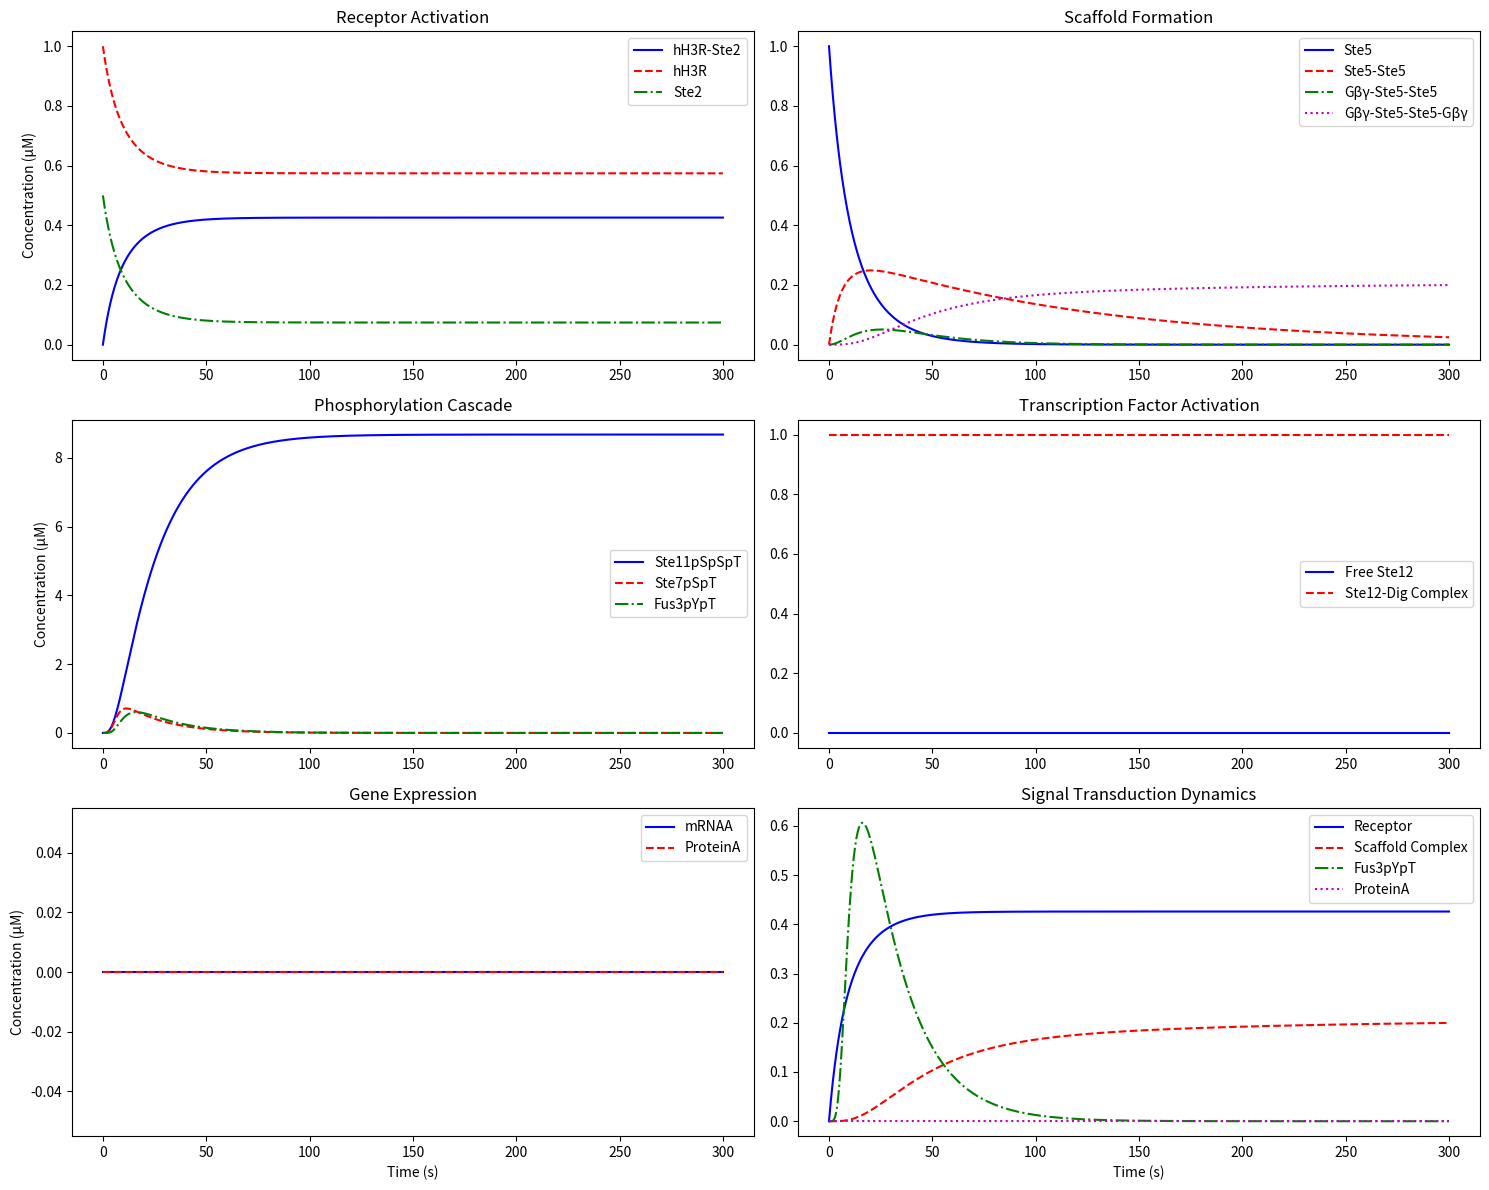

Reproduce this figure in Python.
import numpy as np
from scipy.integrate import solve_ivp
import matplotlib.pyplot as plt

# 定义模型参数
params = {
    # Part 1: Receptor activation
    'K_hs': 0.1,    # binding rate (μM⁻¹s⁻¹)
    'K_sh': 0.01,   # dissociation rate (s⁻¹)
    
    # Part 2: Scaffold formation
    'K_ss': 0.05,   # Ste5 dimerization (μM⁻¹s⁻¹)
    'K_sg': 0.1,    # Gβγ-Ste5 binding (μM⁻¹s⁻¹)
    'K_gss1': 0.02, # Gβγ + 2Ste5 -> complex (μM⁻²s⁻¹)
    'K_gss2': 0.1,  # Gβγ-Ste5 + Ste5 -> complex (μM⁻¹s⁻¹)
    'K_gssg1': 0.05,# 2(Gβγ-Ste5) -> complex (μM⁻¹s⁻¹)
    'K_gssg2': 0.1, # Gβγ-Ste5-Ste5 + Gβγ -> complex (μM⁻¹s⁻¹)
    
    # Part 3: Cascade reaction
    'K_onSte5_Ste11': 0.5,  # association rate (μM⁻¹s⁻¹)
    'K_offSte5_Ste11': 0.01,# dissociation rate (s⁻¹)
    'K_cat_Ste11': 0.5,     # phosphorylation rate (s⁻¹)
    'K_cat_Ste7': 0.4,      # phosphorylation rate (s⁻¹)
    'K_cat_Fus3': 0.3,      # phosphorylation rate (s⁻¹)
    'K_dephos': 0.05,       # dephosphorylation rate (s⁻¹)
    
    # Part 4: Ste12 activation
    'K_in': 0.1,    # nuclear import rate (s⁻¹)
    'K_out': 0.05,  # nuclear export rate (s⁻¹)
    'K_phos1': 0.2, # Dig1 phosphorylation (μM⁻¹s⁻¹)
    'K_phos2': 0.2, # Dig2 phosphorylation (μM⁻¹s⁻¹)
    'K_dephos1': 0.1, # Dig1 dephosphorylation (μM⁻¹s⁻¹)
    'K_dephos2': 0.1, # Dig2 dephosphorylation (μM⁻¹s⁻¹)
    'K_bind': 0.01, # Ste12-Dig rebinding (μM⁻²s⁻¹)
    
    # Part 5: Transcription and translation
    'K_trans': 0.5, # transcription rate (s⁻¹)
    'K_transl': 0.2, # translation rate (s⁻¹)
    'K_deg_mRNA': 0.05, # mRNA degradation (s⁻¹)
    'K_deg_protein': 0.01, # protein degradation (s⁻¹)
    'K_d': 0.5,     # dissociation constant (μM)
    'n': 2,         # Hill coefficient
    
    # Constant concentrations
    'Ste11_total': 2.0,    # total Ste11 (μM)
    'Ste7_total': 2.0,     # total Ste7 (μM)
    'Msg5': 0.5,           # phosphatase (μM)
    'Ptp2': 0.5            # phosphatase (μM)
}

# 设置模拟时间
t_span = (0, 300)  # 0 to 300 seconds
t_eval = np.linspace(t_span[0], t_span[1], 1000)

# 初始浓度 (μM)
initial_concentrations = {
    'hH3R': 1.0,
    'Ste2': 0.5,
    'hH3R_Ste2': 0.0,
    'Ste5': 1.0,
    'Ste5_Ste5': 0.0,
    'Gβγ_Ste5': 0.0,
    'Gβγ_Ste5_Ste5': 0.0,
    'Gβγ_Ste5_Ste5_Gβγ': 0.0,
    'Ste5offSte11': 1.0,
    'Ste11off': 1.0,
    'Ste5_Ste11': 0.0,
    'Ste11pS': 0.0,
    'Ste11pSpS': 0.0,
    'Ste11pSpSpT': 0.0,
    'Ste7': 1.0,
    'Ste7pS': 0.0,
    'Ste7pSpT': 0.0,
    'Fus3': 1.0,
    'Fus3pY': 0.0,
    'Fus3pYpT': 0.0,
    'Fus3cyt': 0.0,
    'Fus3nuc': 0.0,
    'Ste12_Dig': 1.0,
    'Dig1': 0.0,
    'Dig2': 0.0,
    'Ste12': 0.0,
    'mRNAA': 0.0,
    'ProteinA': 0.0
}

# Part 1: Receptor activation
def part1(t, y, params):
    hH3R, Ste2, hH3R_Ste2 = y
    
    # Reactions
    d_hH3R = -params['K_hs'] * hH3R * Ste2 + params['K_sh'] * hH3R_Ste2
    d_Ste2 = -params['K_hs'] * hH3R * Ste2 + params['K_sh'] * hH3R_Ste2
    d_hH3R_Ste2 = params['K_hs'] * hH3R * Ste2 - params['K_sh'] * hH3R_Ste2
    
    return [d_hH3R, d_Ste2, d_hH3R_Ste2]

# Part 2: Scaffold formation
def part2(t, y, params, Gβγ):
    Ste5, Ste5_Ste5, Gβγ_Ste5, Gβγ_Ste5_Ste5, Gβγ_Ste5_Ste5_Gβγ = y
    
    # Reactions
    d_Ste5 = (-2 * params['K_ss'] * Ste5**2 
              - params['K_sg'] * Gβγ * Ste5 
              - 2 * params['K_gss1'] * Gβγ * Ste5**2 
              - params['K_gss2'] * Gβγ_Ste5 * Ste5)
    
    d_Ste5_Ste5 = params['K_ss'] * Ste5**2 - params['K_gss1'] * Gβγ * Ste5_Ste5
    
    d_Gβγ_Ste5 = (params['K_sg'] * Gβγ * Ste5 
                  - params['K_gss2'] * Gβγ_Ste5 * Ste5 
                  - 2 * params['K_gssg1'] * Gβγ_Ste5**2)
    
    d_Gβγ_Ste5_Ste5 = (params['K_gss1'] * Gβγ * Ste5**2 
                       + params['K_gss2'] * Gβγ_Ste5 * Ste5 
                       - params['K_gssg2'] * Gβγ_Ste5_Ste5 * Gβγ)
    
    d_Gβγ_Ste5_Ste5_Gβγ = (params['K_gssg1'] * Gβγ_Ste5**2 
                           + params['K_gssg2'] * Gβγ_Ste5_Ste5 * Gβγ)
    
    return [d_Ste5, d_Ste5_Ste5, d_Gβγ_Ste5, d_Gβγ_Ste5_Ste5, d_Gβγ_Ste5_Ste5_Gβγ]

# Part 3: Cascade reaction
def part3(t, y, params):
    Ste5offSte11, Ste11off, Ste5_Ste11, Ste11pS, Ste11pSpS, Ste11pSpSpT, Ste7, Ste7pS, Ste7pSpT, Fus3, Fus3pY, Fus3pYpT = y
    
    # Ste5-Ste11 binding
    d_Ste5offSte11 = -params['K_onSte5_Ste11'] * Ste5offSte11 * Ste11off + params['K_offSte5_Ste11'] * Ste5_Ste11
    d_Ste11off = -params['K_onSte5_Ste11'] * Ste5offSte11 * Ste11off + params['K_offSte5_Ste11'] * Ste5_Ste11
    d_Ste5_Ste11 = params['K_onSte5_Ste11'] * Ste5offSte11 * Ste11off - params['K_offSte5_Ste11'] * Ste5_Ste11
    
    # Ste11 phosphorylation cascade
    d_Ste11pS = params['K_cat_Ste11'] * Ste5_Ste11 - params['K_cat_Ste11'] * Ste11pS
    d_Ste11pSpS = params['K_cat_Ste11'] * Ste11pS - params['K_cat_Ste11'] * Ste11pSpS
    d_Ste11pSpSpT = params['K_cat_Ste11'] * Ste11pSpS - params['K_dephos'] * Ste11pSpSpT
    
    # Ste7 phosphorylation
    d_Ste7pS = (params['K_cat_Ste7'] * (Ste11pS + Ste11pSpS + Ste11pSpSpT) * Ste7 
                - params['K_cat_Ste7'] * Ste7pS)
    d_Ste7pSpT = params['K_cat_Ste7'] * Ste7pS - params['K_dephos'] * Ste7pSpT
    d_Ste7 = -params['K_cat_Ste7'] * (Ste11pS + Ste11pSpS + Ste11pSpSpT) * Ste7
    
    # Fus3 phosphorylation
    d_Fus3pY = (params['K_cat_Fus3'] * (Ste7pS + Ste7pSpT) * Fus3 
                - params['K_cat_Fus3'] * Fus3pY)
    d_Fus3pYpT = params['K_cat_Fus3'] * Fus3pY - params['K_dephos'] * Fus3pYpT
    d_Fus3 = -params['K_cat_Fus3'] * (Ste7pS + Ste7pSpT) * Fus3
    
    return [d_Ste5offSte11, d_Ste11off, d_Ste5_Ste11, 
            d_Ste11pS, d_Ste11pSpS, d_Ste11pSpSpT,
            d_Ste7, d_Ste7pS, d_Ste7pSpT,
            d_Fus3, d_Fus3pY, d_Fus3pYpT]

# Part 4: Ste12 activation
def part4(t, y, params, Fus3p_total):
    Fus3cyt, Fus3nuc, Ste12_Dig, Dig1, Dig2, Ste12 = y
    
    # Nuclear transport
    d_Fus3cyt = -params['K_in'] * Fus3cyt + params['K_out'] * Fus3nuc
    d_Fus3nuc = params['K_in'] * Fus3cyt - params['K_out'] * Fus3nuc
    
    # Phosphorylation of Dig proteins
    d_Dig1 = params['K_phos1'] * Fus3nuc * Ste12_Dig - params['K_dephos1'] * params['Msg5'] * Dig1
    d_Dig2 = params['K_phos2'] * Fus3nuc * Ste12_Dig - params['K_dephos2'] * params['Ptp2'] * Dig2
    
    # Ste12 activation
    d_Ste12_Dig = -(params['K_phos1'] + params['K_phos2']) * Fus3nuc * Ste12_Dig
    d_Ste12 = (params['K_phos1'] + params['K_phos2']) * Fus3nuc * Ste12_Dig - params['K_bind'] * Ste12 * Dig1 * Dig2
    
    return [d_Fus3cyt, d_Fus3nuc, d_Ste12_Dig, d_Dig1, d_Dig2, d_Ste12]

# Part 5: Transcription and translation
def part5(t, y, params, Ste12):
    mRNAA, ProteinA = y
    
    # Transcription (Hill function)
    transcription = params['K_trans'] * (Ste12**params['n'] / (Ste12**params['n'] + params['K_d']**params['n']))
    
    d_mRNAA = transcription - params['K_deg_mRNA'] * mRNAA
    d_ProteinA = params['K_transl'] * mRNAA - params['K_deg_protein'] * ProteinA
    
    return [d_mRNAA, d_ProteinA]

# 运行完整模拟
def full_model(t, y, params):
    # 解包所有状态变量
    states = {name: y[i] for i, name in enumerate(initial_concentrations)}
    
    # Part 1: Receptor activation
    y1 = [states['hH3R'], states['Ste2'], states['hH3R_Ste2']]
    dy1 = part1(t, y1, params)
    
    # Part 2: Scaffold formation (Gβγ来自激活的受体)
    Gβγ = states['hH3R_Ste2']  # 假设Gβγ浓度等于激活的受体复合物
    y2 = [states['Ste5'], states['Ste5_Ste5'], states['Gβγ_Ste5'], 
          states['Gβγ_Ste5_Ste5'], states['Gβγ_Ste5_Ste5_Gβγ']]
    dy2 = part2(t, y2, params, Gβγ)
    
    # Part 3: Cascade reaction
    y3 = [states['Ste5offSte11'], states['Ste11off'], states['Ste5_Ste11'],
          states['Ste11pS'], states['Ste11pSpS'], states['Ste11pSpSpT'],
          states['Ste7'], states['Ste7pS'], states['Ste7pSpT'],
          states['Fus3'], states['Fus3pY'], states['Fus3pYpT']]
    dy3 = part3(t, y3, params)
    
    # Part 4: Ste12 activation (使用磷酸化的Fus3总量)
    Fus3p_total = states['Fus3pY'] + states['Fus3pYpT']
    y4 = [states['Fus3cyt'], states['Fus3nuc'], states['Ste12_Dig'],
          states['Dig1'], states['Dig2'], states['Ste12']]
    dy4 = part4(t, y4, params, Fus3p_total)
    
    # Part 5: Transcription and translation
    y5 = [states['mRNAA'], states['ProteinA']]
    dy5 = part5(t, y5, params, states['Ste12'])
    
    # 组合所有导数
    dydt = dy1 + dy2 + dy3 + dy4 + dy5
    return dydt

# 初始状态向量
initial_state = list(initial_concentrations.values())

# 运行模拟
sol = solve_ivp(full_model, t_span, initial_state, args=(params,), 
                t_eval=t_eval, method='BDF', rtol=1e-6, atol=1e-8)

# 提取结果
results = {name: sol.y[i] for i, name in enumerate(initial_concentrations.keys())}

# 可视化关键结果
plt.figure(figsize=(15, 12))

# 受体激活
plt.subplot(3, 2, 1)
plt.plot(sol.t, results['hH3R_Ste2'], 'b-', label='hH3R-Ste2')
plt.plot(sol.t, results['hH3R'], 'r--', label='hH3R')
plt.plot(sol.t, results['Ste2'], 'g-.', label='Ste2')
plt.title('Receptor Activation')
plt.ylabel('Concentration (μM)')
plt.legend()

# 支架形成
plt.subplot(3, 2, 2)
plt.plot(sol.t, results['Ste5'], 'b-', label='Ste5')
plt.plot(sol.t, results['Ste5_Ste5'], 'r--', label='Ste5-Ste5')
plt.plot(sol.t, results['Gβγ_Ste5_Ste5'], 'g-.', label='Gβγ-Ste5-Ste5')
plt.plot(sol.t, results['Gβγ_Ste5_Ste5_Gβγ'], 'm:', label='Gβγ-Ste5-Ste5-Gβγ')
plt.title('Scaffold Formation')
plt.legend()

# 磷酸化级联
plt.subplot(3, 2, 3)
plt.plot(sol.t, results['Ste11pSpSpT'], 'b-', label='Ste11pSpSpT')
plt.plot(sol.t, results['Ste7pSpT'], 'r--', label='Ste7pSpT')
plt.plot(sol.t, results['Fus3pYpT'], 'g-.', label='Fus3pYpT')
plt.title('Phosphorylation Cascade')
plt.ylabel('Concentration (μM)')
plt.legend()

# Ste12激活
plt.subplot(3, 2, 4)
plt.plot(sol.t, results['Ste12'], 'b-', label='Free Ste12')
plt.plot(sol.t, results['Ste12_Dig'], 'r--', label='Ste12-Dig Complex')
plt.title('Transcription Factor Activation')
plt.legend()

# 基因表达
plt.subplot(3, 2, 5)
plt.plot(sol.t, results['mRNAA'], 'b-', label='mRNAA')
plt.plot(sol.t, results['ProteinA'], 'r--', label='ProteinA')
plt.title('Gene Expression')
plt.xlabel('Time (s)')
plt.ylabel('Concentration (μM)')
plt.legend()

# 信号传导动态
plt.subplot(3, 2, 6)
plt.plot(sol.t, results['hH3R_Ste2'], 'b-', label='Receptor')
plt.plot(sol.t, results['Gβγ_Ste5_Ste5_Gβγ'], 'r--', label='Scaffold Complex')
plt.plot(sol.t, results['Fus3pYpT'], 'g-.', label='Fus3pYpT')
plt.plot(sol.t, results['ProteinA'], 'm:', label='ProteinA')
plt.title('Signal Transduction Dynamics')
plt.xlabel('Time (s)')
plt.legend()

plt.tight_layout()
plt.savefig('gpcr_model_results.png', dpi=300)
plt.show()